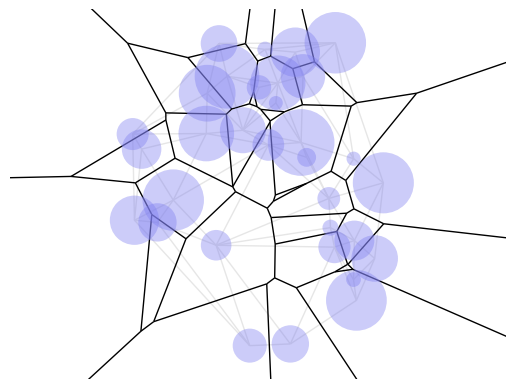

Generate this figure with matplotlib:
"""
https://gist.github.com/marmakoide/45d5389252683ae09c2df49d0548a627

MIT License

[redacted]

Permission is hereby granted, free of charge, to any person obtaining a copy of this software and associated
documentation files (the "Software"), to deal in the Software without restriction, including without limitation
the rights to use, copy, modify, merge, publish, distribute, sublicense, and/or sell copies of the Software,
and to permit persons to whom the Software is furnished to do so, subject to the following conditions:

The above copyright notice and this permission notice shall be included in all copies or substantial portions
of the Software.

THE SOFTWARE IS PROVIDED "AS IS", WITHOUT WARRANTY OF ANY KIND, EXPRESS OR IMPLIED, INCLUDING BUT NOT LIMITED
TO THE WARRANTIES OF MERCHANTABILITY, FITNESS FOR A PARTICULAR PURPOSE AND NONINFRINGEMENT. IN NO EVENT SHALL
THE AUTHORS OR COPYRIGHT HOLDERS BE LIABLE FOR ANY CLAIM, DAMAGES OR OTHER LIABILITY, WHETHER IN AN ACTION OF
CONTRACT, TORT OR OTHERWISE, ARISING FROM, OUT OF OR IN CONNECTION WITH THE SOFTWARE OR THE USE OR OTHER DEALINGS
IN THE SOFTWARE.
"""

import itertools
from typing import Literal, cast

import numpy as np
from matplotlib import pyplot as plot
from matplotlib.collections import LineCollection
from numpy.typing import ArrayLike, NDArray
from scipy.spatial import ConvexHull

# --- Misc. geometry code -----------------------------------------------------

"""
Pick N points uniformly from the unit disc
This sampling algorithm does not use rejection sampling.
"""


def disc_uniform_pick(N: int) -> NDArray:
    """単位円内のランダムな点を取得

    Args:
        N (int): 点数

    Returns:
        np.ndarray (N, 2): 単位円内の(x, y)座標
    """
    angle: ArrayLike = (2 * np.pi) * np.random.random(N)  # N個のランダムな角度
    out: NDArray = np.stack([np.cos(angle), np.sin(angle)], axis=1)  # angle に対応する単位円上の(x, y)
    out *= np.sqrt(np.random.random(N))[:, None]  # 単位円状の点をランダムに単位円内に配置

    assert out.shape == (N, 2)
    return out


def norm2(X: ArrayLike) -> np.float64:
    """ベクトル X の L2 ノルム"""
    return np.sqrt(np.sum(X**2))


def normalized(X: ArrayLike) -> ArrayLike:
    """ベクトル X を単位ベクトル化"""
    return X / norm2(X)


# --- Delaunay triangulation --------------------------------------------------


def get_triangle_normal(A: ArrayLike, B: ArrayLike, C: ArrayLike) -> ArrayLike:
    assert len(A) == len(B) == len(C) == 3

    v = normalized(np.cross(A, B) + np.cross(B, C) + np.cross(C, A))
    assert len(v) == 3
    return v


def get_power_circumcenter(A: ArrayLike, B: ArrayLike, C: ArrayLike) -> ArrayLike:
    assert len(A) == len(B) == len(C) == 3

    N = get_triangle_normal(A, B, C)
    v: ArrayLike = (-0.5 / N[2]) * N[:2]
    assert len(v) == 2
    return v


def is_ccw_triangle(A: ArrayLike, B: ArrayLike, C: ArrayLike) -> bool:
    assert len(A) == len(B) == len(C) == 2

    M = np.concatenate([np.stack([A, B, C]), np.ones((3, 1))], axis=1)
    return np.linalg.det(M) > 0


def get_power_triangulation(S: NDArray, R: ArrayLike) -> tuple[tuple[tuple[int, int, int]], np.ndarray]:
    assert S.shape == (len(R), 2)

    # Compute the lifted weighted points
    S_norm: ArrayLike = np.sum(S**2, axis=1) - R**2
    S_lifted: NDArray = np.concatenate([S, S_norm[:, None]], axis=1)

    assert len(S_norm) == len(R)
    assert S_lifted.shape == (len(R), 3)

    # Special case for 3 points
    if S.shape[0] == 3:
        if is_ccw_triangle(S[0], S[1], S[2]):
            return [[0, 1, 2]], np.array([get_power_circumcenter(*S_lifted)])
        else:
            return [[0, 2, 1]], np.array([get_power_circumcenter(*S_lifted)])

    # Compute the convex hull of the lifted weighted points
    hull = ConvexHull(S_lifted)

    # Extract the Delaunay triangulation from the lower hull
    tri_list: tuple[tuple[int, int, int]] = tuple(
        (a, b, c) if is_ccw_triangle(S[a], S[b], S[c]) else (a, c, b)
        for (a, b, c), eq in zip(hull.simplices, hull.equations)
        if eq[2] <= 0
    )

    # Compute the Voronoi points
    V: NDArray = np.array([get_power_circumcenter(*S_lifted[list(tri)]) for tri in tri_list])

    # Job done
    assert V.shape == (len(tri_list), 2)
    return tri_list, V


# --- Compute Voronoi cells ---------------------------------------------------

"""
Compute the segments and half-lines that delimits each Voronoi cell
* The segments are oriented so that they are in CCW order
* Each cell is a list of (i, j), (A, U, tmin, tmax) where
    * i, j are the indices of two ends of the segment. Segments end points are
    the circumcenters. If i or j is set to None, then it's an infinite end
    * A is the origin of the segment
    * U is the direction of the segment, as a unit vector
    * tmin is the parameter for the left end of the segment. Can be -1, for minus infinity
    * tmax is the parameter for the right end of the segment. Can be -1, for infinity
    * Therefore, the endpoints are [A + tmin * U, A + tmax * U]

各ボロノイセルを区切るセグメントとハーフラインを計算します。
* セグメントはCCW（反時計回り）の順序であるように向き付けられています。
* 各セルは (i, j), (A, U, tmin, tmax) のリストで構成されます。ここで
    * i, j はセグメントの2つの端点のインデックスです。セグメントの端点は外接円の中心です。
    i または j が None に設定されている場合、それは無限の端点です。
    * A はセグメントの原点です。
    * U はセグメントの方向で、単位ベクトルとして表現されます。
    * tmin はセグメントの左端のパラメータです。マイナス無限大の場合、-1 になります。
    * tmax はセグメントの右端のパラメータです。無限大の場合、-1 になります。
    * したがって、端点は [A + tmin * U, A + tmax * U] です。
"""

VOR_DATA_TYPE = list[tuple[tuple[int, int], tuple[ArrayLike, ArrayLike, Literal[0] | None, float | Literal[0] | None]]]


def get_voronoi_cells(S: NDArray, V: NDArray, tri_list: tuple[tuple[int, int, int]]) -> dict[int, VOR_DATA_TYPE]:
    assert S.shape[1] == 2
    assert V.shape == (len(tri_list), 2)

    # Keep track of which circles are included in the triangulation
    vertices_set = frozenset(itertools.chain(*tri_list))
    assert len(vertices_set) <= S.shape[0]

    # Keep track of which edge separate which triangles
    edge_map: dict[tuple[int, int], list[int]] = {}
    for i, tri in enumerate(tri_list):
        for edge in itertools.combinations(tri, 2):
            edge = cast(tuple[int, int], tuple(sorted(edge)))
            if edge in edge_map:
                edge_map[edge].append(i)
            else:
                edge_map[edge] = [i]

    # For each triangle
    voronoi_cell_map: dict[int, VOR_DATA_TYPE] = {i: [] for i in vertices_set}

    for i, (a, b, c) in enumerate(tri_list):
        # For each edge of the triangle
        for u, v, w in ((a, b, c), (b, c, a), (c, a, b)):
            # Finite Voronoi edge
            edge = cast(tuple[int, int], tuple(sorted((u, v))))
            if len(edge_map[edge]) == 2:
                j, k = edge_map[edge]
                if k == i:
                    j, k = k, j

                # Compute the segment parameters
                U: ArrayLike = V[k] - V[j]
                assert len(U) == 2
                U_norm = norm2(U)

                # Add the segment
                voronoi_cell_map[u].append(((j, k), (V[j], U / U_norm, 0, U_norm)))
            else:
                # Infinite Voronoi edge
                # Compute the segment parameters
                A: ArrayLike = S[u]
                B: ArrayLike = S[v]
                C: ArrayLike = S[w]
                D: ArrayLike = V[i]
                assert len(A) == len(B) == len(C) == len(D) == 2
                U = normalized(B - A)
                I_: ArrayLike = A + np.dot(D - A, U) * U
                W = normalized(I_ - D)
                assert len(U) == len(I_) == len(W) == 2
                if np.dot(W, I_ - C) < 0:
                    W = -W

                # Add the segment
                voronoi_cell_map[u].append(((edge_map[edge][0], -1), (D, W, 0, None)))
                voronoi_cell_map[v].append(((-1, edge_map[edge][0]), (D, -W, None, 0)))

    # Order the segments
    def order_segment_list(segment_list: VOR_DATA_TYPE) -> VOR_DATA_TYPE:
        # Pick the first element
        first = min((seg[0][0], i) for i, seg in enumerate(segment_list))[1]

        # In-place ordering
        segment_list[0], segment_list[first] = segment_list[first], segment_list[0]
        for i in range(len(segment_list) - 1):
            for j in range(i + 1, len(segment_list)):
                if segment_list[i][0][1] == segment_list[j][0][0]:
                    segment_list[i + 1], segment_list[j] = segment_list[j], segment_list[i + 1]
                    break

        # Job done
        return segment_list

    # Job done
    return {i: order_segment_list(segment_list) for i, segment_list in voronoi_cell_map.items()}


# --- Plot all the things -----------------------------------------------------


def display(S, R, tri_list, voronoi_cell_map):
    # Setup
    fig, ax = plot.subplots()
    plot.axis("equal")
    plot.axis("off")

    # Set min/max display size, as Matplotlib does it wrong
    min_corner = np.amin(S, axis=0) - np.max(R)
    max_corner = np.amax(S, axis=0) + np.max(R)
    plot.xlim((min_corner[0], max_corner[0]))
    plot.ylim((min_corner[1], max_corner[1]))

    # Plot the samples
    for Si, Ri in zip(S, R):
        ax.add_artist(plot.Circle(Si, Ri, fill=True, alpha=0.4, lw=0.0, color="#8080f0", zorder=1))

    # Plot the power triangulation
    edge_set = frozenset(tuple(sorted(edge)) for tri in tri_list for edge in itertools.combinations(tri, 2))
    line_list = LineCollection([(S[i], S[j]) for i, j in edge_set], lw=1.0, colors=".9")
    line_list.set_zorder(0)
    ax.add_collection(line_list)

    # Plot the Voronoi cells
    edge_map = {}
    for segment_list in voronoi_cell_map.values():
        for edge, (A, U, tmin, tmax) in segment_list:
            edge = tuple(sorted(edge))
            if edge not in edge_map:
                if tmax is None:
                    tmax = 10
                if tmin is None:
                    tmin = -10

                edge_map[edge] = (A + tmin * U, A + tmax * U)

    line_list = LineCollection(edge_map.values(), lw=1.0, colors="k")
    line_list.set_zorder(0)
    ax.add_collection(line_list)

    # Job done
    plot.show()


# --- power diagrams --------------------------------------------------------
def power_diagrams(sites: NDArray, radius: ArrayLike):
    """power diagramsを計算

    Args:
        sites (NDArray): 母点
        radius (ArrayLike): 母点ごとの半径, 全て0だとボロノイ分割と同じ
    """
    n_sites = sites.shape[0]
    assert sites.shape[1] == 2
    assert len(radius) == n_sites

    # Compute the power triangulation of the circles
    tri_list, V = get_power_triangulation(sites, radius)

    assert V.shape == (len(tri_list), 2)

    # Compute the Voronoi cells
    voronoi_cell_map = get_voronoi_cells(sites, V, tri_list)
    assert len(voronoi_cell_map) <= n_sites  # 各母点の強度次第で領域を持たない母点が生じることがある

    return voronoi_cell_map, tri_list


def convert_power_diagrams_to_cells(voronoi_cell_map: dict[int, VOR_DATA_TYPE]) -> dict[int, list[tuple[float, float]]]:
    """power_diagrams の戻り値からボロノイ領域毎の頂点座標に変換

    Args:
        voronoi_cell_map: power_diagrams()の同名の戻り値

    Returns:
        dict[int, list[tuple[float, float]]]: 頂点座標群
    """

    # データに応じてINFを決める
    # INF = 1e6
    a_list = [seg[1][0] for vor_data_list in voronoi_cell_map.values() for seg in vor_data_list]
    tmax_list = [seg[1][3] for vor_data_list in voronoi_cell_map.values() for seg in vor_data_list]

    amax = np.max(np.abs(np.array(a_list)))
    tmaxmax = np.nanmax(np.array(tmax_list, dtype=np.float64))  # tmax_listにはNoneがあるので対処

    INF = float(10 * (amax + tmaxmax))

    # データ変換
    vecs: dict[int, list[tuple[float, float]]] = {}
    for i, segment_list in voronoi_cell_map.items():
        edge_map = {}
        vecs[i] = []
        for edge, (A, U, tmin, tmax) in segment_list:
            edge = tuple(sorted(edge))
            if edge not in edge_map:
                if tmax is None:
                    tmax = INF
                if tmin is None:
                    tmin = -INF

                pt0 = A + tmin * U  # 線分の端点1
                pt1 = A + tmax * U  # 線分の端点2
                edge_map[edge] = (pt0, pt1)

                if not any([np.allclose(pt0, v) for v in vecs[i]]):
                    vecs[i].append(tuple(pt0))
                if not any([np.allclose(pt1, v) for v in vecs[i]]):
                    vecs[i].append(tuple(pt1))

    return vecs


# --- Main entry point --------------------------------------------------------


def main():
    # Generate samples, S contains circles center, R contains circles radius
    sample_count = 32
    while True:
        S: NDArray = 5 * disc_uniform_pick(sample_count)  # 指定半径の円内に sample_count の母点をサンプリング
        R: ArrayLike = 0.8 * np.random.random(sample_count) + 0.2  # 各母点の強度(円の半径)を設定

        assert S.shape == (sample_count, 2)
        assert len(R) == sample_count

        voronoi_cell_map, tri_list = power_diagrams(S, R)

        if len(voronoi_cell_map) == sample_count:
            # 全ての母点が領域を持つような初期値にならなかったらやり直す
            break

    # Display the result
    display(S, R, tri_list, voronoi_cell_map)

    return


if __name__ == "__main__":
    main()
